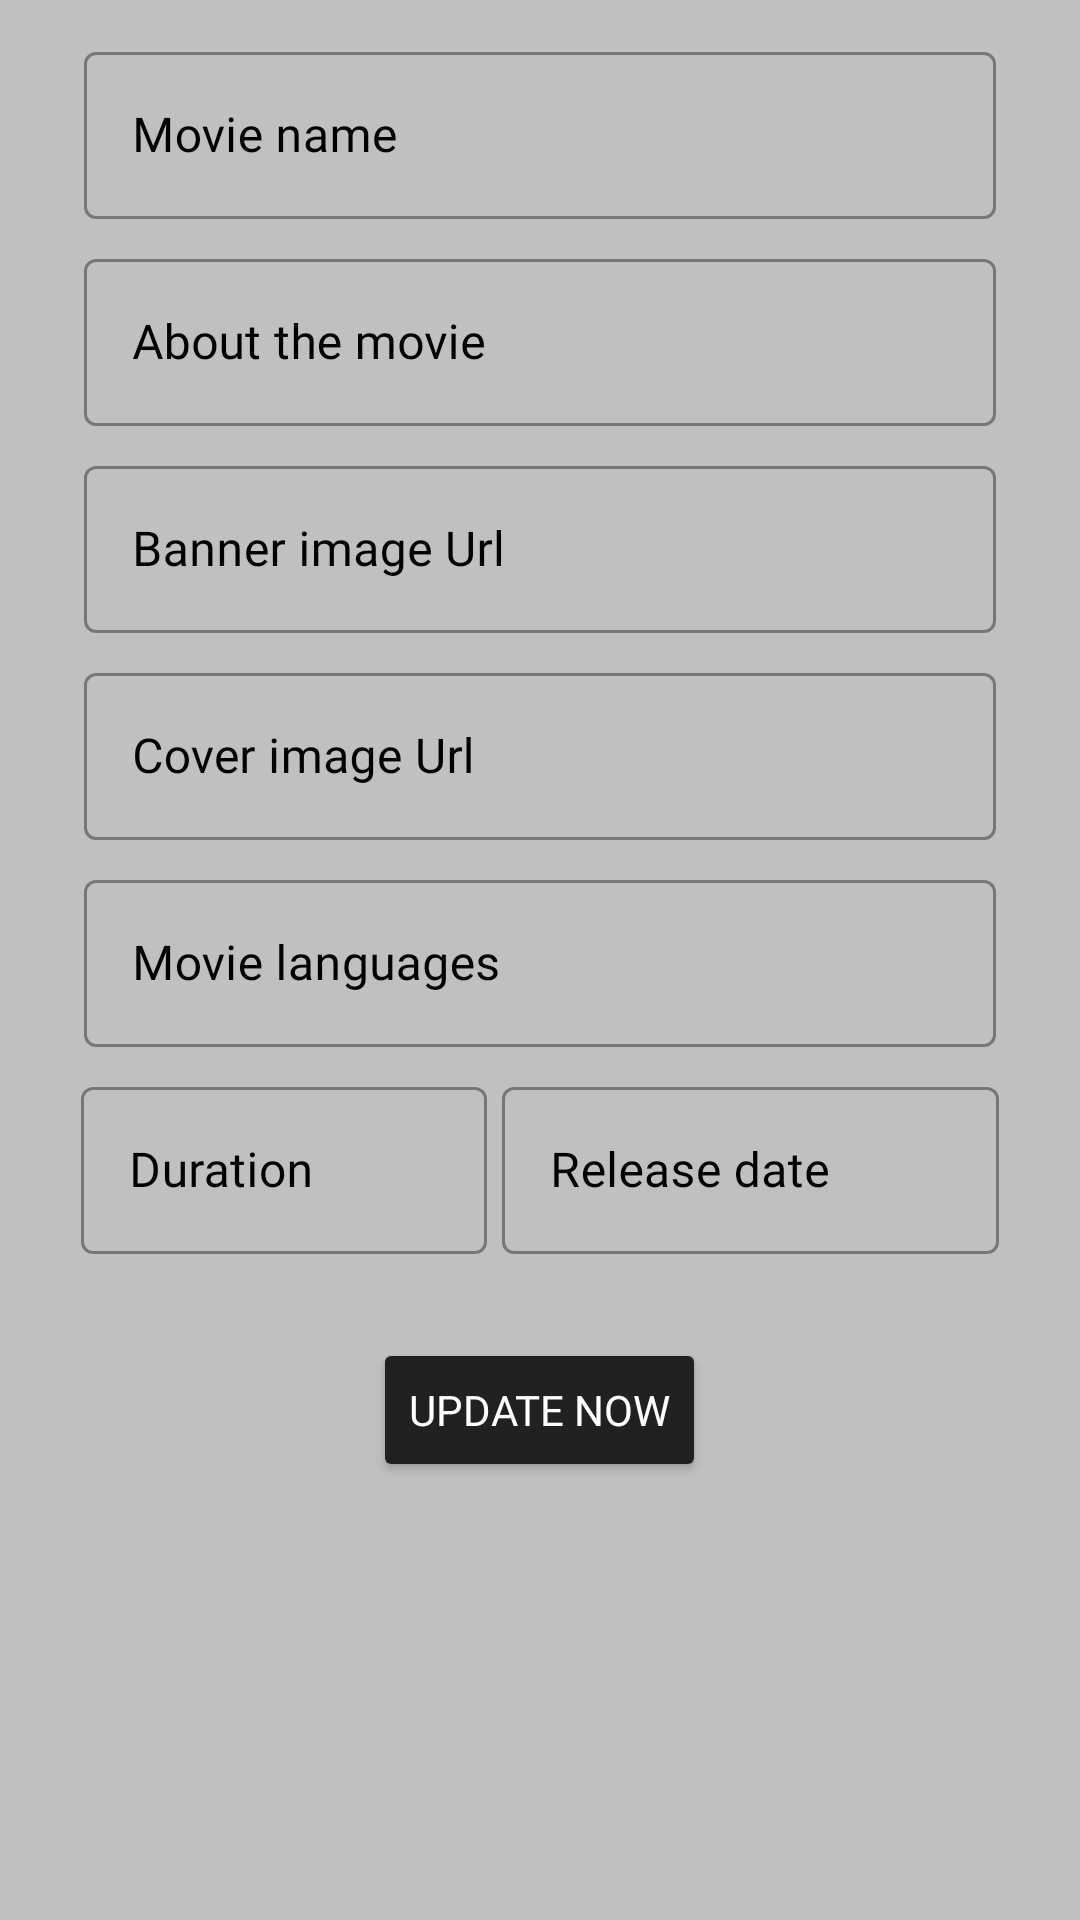

Write the Android layout XML for this screen, with the resource values it uses.
<!-- AndroidManifest.xml: application theme Theme.TheaterAdmin -->
<!-- res/layout/update_dialog.xml -->
<?xml version="1.0" encoding="utf-8"?>
<androidx.constraintlayout.widget.ConstraintLayout
xmlns:android="http://schemas.android.com/apk/res/android"
android:layout_width="match_parent"
android:layout_height="match_parent"
android:background="@color/background">

<androidx.core.widget.NestedScrollView
    android:layout_width="match_parent"
    android:layout_height="match_parent">

    <LinearLayout
        android:layout_width="match_parent"
        android:layout_height="match_parent"
        android:orientation="vertical"
        android:padding="12dp">
        <com.google.android.material.textfield.TextInputLayout
            android:id="@+id/tFMovie"
            style="@style/Widget.MaterialComponents.TextInputLayout.OutlinedBox"
            android:layout_width="match_parent"
            android:layout_height="wrap_content"
            android:layout_marginStart="16dp"
            android:layout_marginEnd="16dp"
            android:layout_marginBottom="8dp"
            android:textColorHint="@color/black"
            android:hint="@string/mname">
            <com.google.android.material.textfield.TextInputEditText
                android:id="@+id/etMovieName"
                android:textColor="@color/white"
                android:layout_width="match_parent"
                android:layout_height="wrap_content"
                android:fontFamily="@font/manrope_regular"
                android:inputType="textMultiLine|textFilter" />
        </com.google.android.material.textfield.TextInputLayout>
        <com.google.android.material.textfield.TextInputLayout
            android:id="@+id/textField"
            style="@style/Widget.MaterialComponents.TextInputLayout.OutlinedBox"
            android:layout_width="match_parent"
            android:layout_height="wrap_content"
            android:layout_marginStart="16dp"
            android:layout_marginEnd="16dp"
            android:layout_marginBottom="8dp"
            android:textColorHint="@color/black"
            android:hint="@string/about_movie">

            <com.google.android.material.textfield.TextInputEditText
                android:id="@+id/etAboutMovie"
                android:textColor="@color/white"
                android:layout_width="match_parent"
                android:layout_height="wrap_content"
                android:inputType="textMultiLine|textFilter"
                android:fontFamily="@font/manrope_regular"
                />

        </com.google.android.material.textfield.TextInputLayout>

        <com.google.android.material.textfield.TextInputLayout
            android:id="@+id/textField1"
            style="@style/Widget.MaterialComponents.TextInputLayout.OutlinedBox"
            android:layout_width="match_parent"
            android:layout_height="wrap_content"
            android:layout_marginStart="16dp"
            android:layout_marginEnd="16dp"
            android:layout_marginBottom="8dp"
            android:textColorHint="@color/black"
            android:hint="@string/bannerUrl">

            <com.google.android.material.textfield.TextInputEditText
                android:id="@+id/etBannerImgUrl"
                android:textColor="@color/white"
                android:layout_width="match_parent"
                android:layout_height="wrap_content"
                android:fontFamily="@font/manrope_regular"
                android:inputType="textMultiLine|textFilter"
                />
        </com.google.android.material.textfield.TextInputLayout>
        <com.google.android.material.textfield.TextInputLayout
            android:id="@+id/textField2"
            style="@style/Widget.MaterialComponents.TextInputLayout.OutlinedBox"
            android:layout_width="match_parent"
            android:layout_height="wrap_content"
            android:layout_marginStart="16dp"
            android:layout_marginEnd="16dp"
            android:layout_marginBottom="8dp"
            android:textColorHint="@color/black"
            android:hint="@string/coverUrl"
            >

            <com.google.android.material.textfield.TextInputEditText
                android:id="@+id/etCoverImgUrl"
                android:textColor="@color/white"
                android:layout_width="match_parent"
                android:layout_height="wrap_content"
                android:fontFamily="@font/manrope_regular"
                android:inputType="textMultiLine|textFilter" />

        </com.google.android.material.textfield.TextInputLayout>
        <com.google.android.material.textfield.TextInputLayout
            android:id="@+id/textField3"
            style="@style/Widget.MaterialComponents.TextInputLayout.OutlinedBox"
            android:layout_width="match_parent"
            android:layout_height="wrap_content"
            android:layout_marginStart="16dp"
            android:layout_marginEnd="16dp"
            android:layout_marginBottom="8dp"
            android:textColorHint="@color/black"
            android:hint="@string/lang">
            <com.google.android.material.textfield.TextInputEditText
                android:id="@+id/etLanguages"
                android:textColor="@color/white"
                android:layout_width="match_parent"
                android:layout_height="wrap_content"
                android:fontFamily="@font/manrope_regular"
                android:inputType="textMultiLine|textFilter" />

        </com.google.android.material.textfield.TextInputLayout>
        <LinearLayout
            android:layout_width="match_parent"
            android:layout_height="wrap_content"
            android:orientation="horizontal"
            android:baselineAligned="false"
            android:weightSum="2">

            <LinearLayout
                android:layout_width="wrap_content"
                android:layout_height="wrap_content"
                android:layout_weight="0.6">

                <com.google.android.material.textfield.TextInputLayout
                    android:id="@+id/textField4"
                    style="@style/Widget.MaterialComponents.TextInputLayout.OutlinedBox"
                    android:layout_width="match_parent"
                    android:layout_height="wrap_content"
                    android:layout_marginStart="15dp"
                    android:layout_marginBottom="8dp"
                    android:textColorHint="@color/black"
                    android:hint="@string/duration">
                    <com.google.android.material.textfield.TextInputEditText
                        android:id="@+id/etDuration"
                        android:textColor="@color/white"
                        android:layout_width="match_parent"
                        android:layout_height="wrap_content"
                        android:fontFamily="@font/manrope_regular"
                        android:inputType="textMultiLine|textFilter" />
                </com.google.android.material.textfield.TextInputLayout>
            </LinearLayout>

            <LinearLayout
                android:layout_width="0dp"
                android:layout_height="match_parent"
                android:layout_weight="1.4">
                <com.google.android.material.textfield.TextInputLayout
                    android:id="@+id/textField7"
                    style="@style/Widget.MaterialComponents.TextInputLayout.OutlinedBox"
                    android:layout_width="match_parent"
                    android:layout_height="wrap_content"
                    android:layout_marginStart="5dp"
                    android:layout_marginEnd="15dp"
                    android:layout_marginBottom="8dp"
                    android:textColorHint="@color/black"
                    android:hint="@string/rdate">
                    <com.google.android.material.textfield.TextInputEditText
                        android:id="@+id/etReleaseDate"
                        android:textColor="@color/white"
                        android:layout_width="match_parent"
                        android:layout_height="wrap_content"
                        android:fontFamily="@font/manrope_regular"
                        android:inputType="textMultiLine|textFilter" />

                </com.google.android.material.textfield.TextInputLayout>

            </LinearLayout>

        </LinearLayout>

        <Button
            android:id="@+id/btnUpdateData"
            android:layout_width="wrap_content"
            android:layout_height="wrap_content"
            android:layout_gravity="center"
            android:textColor="@color/white"
            android:backgroundTint="@color/darkgrey"
            android:fontFamily="@font/manrope_extrabold"
            android:layout_marginTop="20dp"
            android:text="Update Now" />


    </LinearLayout>

</androidx.core.widget.NestedScrollView>
</androidx.constraintlayout.widget.ConstraintLayout>
<!-- resources referenced by this layout -->
<resources>
  <color name="background">#C0C0C0</color>
  <color name="black">#FF000000</color>
  <color name="darkgrey">#212121</color>
  <color name="white">#FFFFFFFF</color>
  <string name="about_movie">About the movie</string>
  <string name="bannerUrl">Banner image Url</string>
  <string name="coverUrl">Cover image Url</string>
  <string name="duration">Duration</string>
  <string name="lang">Movie languages</string>
  <string name="mname">Movie name</string>
  <string name="rdate">Release date</string>
  <style name="Theme.TheaterAdmin" parent="Theme.MaterialComponents.Light.DarkActionBar">
          
          <item name="colorPrimary">@color/black</item>  
          <item name="colorPrimaryVariant">@color/purple_700</item>
          <item name="colorOnPrimary">#009EFF</item> 
          
  
          <item name="colorSecondaryVariant">@color/teal_700</item>
          <item name="colorOnSecondary">@color/white</item>  
          
          <item name="android:statusBarColor" tools:targetApi="l">?attr/colorPrimaryVariant</item>
          
          <item name="windowActionBar">false</item>
          <item name="windowNoTitle">true</item>
          <item name="android:textColor">@color/black</item>
      </style>
  <color name="purple_700">#3362cc</color>
  <color name="teal_700">#FF018786</color>
</resources>
